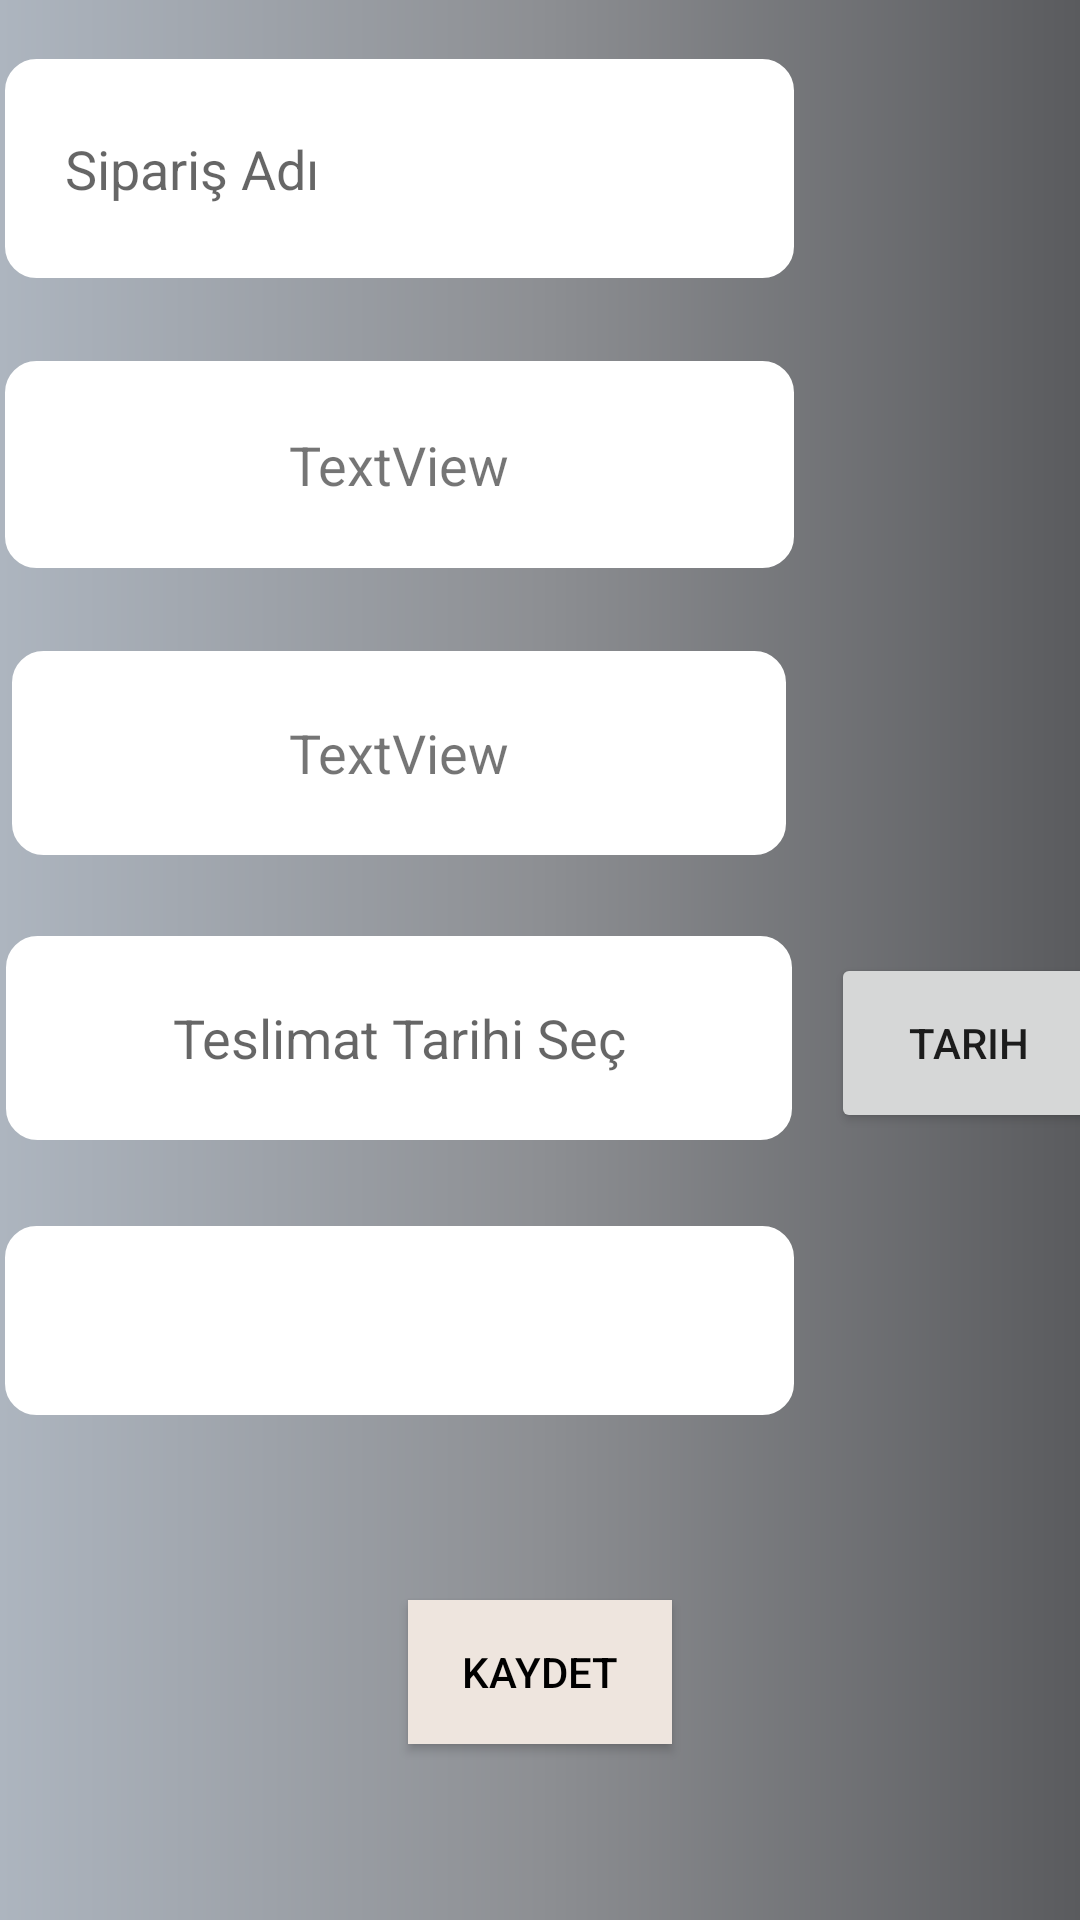

Layout XML and referenced resources for this Android screen:
<!-- AndroidManifest.xml: application theme AppTheme -->
<!-- res/layout/activity_add_order3.xml -->
<?xml version="1.0" encoding="utf-8"?>
<androidx.constraintlayout.widget.ConstraintLayout xmlns:android="http://schemas.android.com/apk/res/android"
    xmlns:app="http://schemas.android.com/apk/res-auto"
    xmlns:tools="http://schemas.android.com/tools"
    android:layout_width="match_parent"
    android:layout_height="match_parent"
    android:background="@drawable/gradient"
    tools:context=".AddOrder3">

    <EditText
        android:id="@+id/orderNameText"
        android:layout_width="263dp"
        android:layout_height="73dp"
        android:layout_marginTop="16dp"
        android:layout_marginBottom="24dp"
        android:background="@drawable/custom_input"
        android:ems="10"
        android:hint="Sipariş Adı"
        android:inputType="textPersonName"
        android:paddingStart="20dp"
        android:textSize="18sp"
        app:layout_constraintBottom_toTopOf="@+id/cnameText"
        app:layout_constraintEnd_toEndOf="@+id/cnameText"
        app:layout_constraintStart_toStartOf="@+id/cnameText"
        app:layout_constraintTop_toTopOf="parent" />

    <TextView
        android:id="@+id/cnameText"
        android:layout_width="263dp"
        android:layout_height="69dp"
        android:layout_marginBottom="24dp"
        android:background="@drawable/custom_input"
        android:gravity="center"
        android:text="TextView"
        android:textSize="18sp"
        app:layout_constraintBottom_toTopOf="@+id/pnameText"
        app:layout_constraintEnd_toEndOf="@+id/pnameText"
        app:layout_constraintStart_toStartOf="@+id/pnameText"
        app:layout_constraintTop_toBottomOf="@+id/orderNameText" />

    <TextView
        android:id="@+id/pnameText"
        android:layout_width="258dp"
        android:layout_height="68dp"
        android:layout_marginBottom="23dp"
        android:background="@drawable/custom_input"
        android:gravity="center"
        android:text="TextView"
        android:textSize="18sp"
        app:layout_constraintBottom_toTopOf="@+id/deliveryText"
        app:layout_constraintEnd_toEndOf="@+id/deliveryText"
        app:layout_constraintStart_toStartOf="@+id/deliveryText"
        app:layout_constraintTop_toBottomOf="@+id/cnameText" />

    <TextView
        android:id="@+id/deliveryText"
        android:layout_width="262dp"
        android:layout_height="68dp"
        android:layout_marginStart="27dp"
        android:layout_marginEnd="13dp"
        android:layout_marginBottom="25dp"
        android:background="@drawable/custom_input"
        android:ems="10"
        android:gravity="center"
        android:hint="Teslimat Tarihi Seç"
        android:inputType="textPersonName"
        android:textSize="18sp"
        app:layout_constraintBottom_toTopOf="@+id/priceText"
        app:layout_constraintEnd_toStartOf="@+id/button"
        app:layout_constraintStart_toStartOf="parent"
        app:layout_constraintTop_toBottomOf="@+id/pnameText" />

    <TextView
        android:id="@+id/priceText"
        android:layout_width="263dp"
        android:layout_height="63dp"
        android:layout_marginBottom="58dp"
        android:background="@drawable/custom_input"
        android:ems="10"
        android:gravity="center"
        android:inputType="textPersonName"
        android:textSize="18sp"
        app:layout_constraintBottom_toTopOf="@+id/add_order"

        app:layout_constraintEnd_toEndOf="@+id/deliveryText"
        app:layout_constraintStart_toStartOf="@+id/deliveryText"
        app:layout_constraintTop_toBottomOf="@+id/deliveryText"></TextView>

    <Button
        android:id="@+id/add_order"
        android:layout_width="wrap_content"
        android:layout_height="wrap_content"
        android:layout_marginBottom="55dp"
        android:background="@color/white"
        android:onClick="add"
        android:text="Kaydet"
        android:textColor="@color/black"
        app:layout_constraintBottom_toBottomOf="parent"
        app:layout_constraintEnd_toEndOf="parent"
        app:layout_constraintStart_toStartOf="parent"
        app:layout_constraintTop_toBottomOf="@+id/priceText" />

    <Button
        android:id="@+id/button"
        android:layout_width="92dp"
        android:layout_height="60dp"
        android:layout_marginEnd="16dp"
        android:text="Tarih"
        app:layout_constraintBaseline_toBaselineOf="@+id/deliveryText"
        app:layout_constraintEnd_toEndOf="parent"
        app:layout_constraintStart_toEndOf="@+id/deliveryText" />
</androidx.constraintlayout.widget.ConstraintLayout>
<!-- resources referenced by this layout -->
<resources>
  <color name="black">#000000</color>
  <color name="white">#eee5de</color>
  <!-- drawable custom_input (drawable) -->
  <?xml version="1.0" encoding="utf-8"?>
  <selector xmlns:android="http://schemas.android.com/apk/res/android">
  
      <item android:state_enabled="true" android:state_focused="true">
  
          <shape android:shape="rectangle">
  
  
              <solid android:color="@color/wwhite"/>
              <corners android:radius="10dp"/>
              <stroke android:color="@color/grey1" android:width="1dp"/>
              <padding android:bottom="15dp"></padding>
              <padding android:top="15dp"></padding>
  
  
          </shape>
  
  
  
      </item>
      <item android:state_enabled="true" >
  
          <shape android:shape="rectangle">
  
              <solid android:color="@color/wwhite"/>
              <corners android:radius="10dp"/>
              <stroke android:color="@color/wwhite" android:width="1dp"/>
  
  
          </shape>
  
  
  
      </item>
  
  </selector>
  <!-- drawable gradient (drawable) -->
  <?xml version="1.0" encoding="utf-8"?>
  <shape xmlns:android="http://schemas.android.com/apk/res/android"
  
      android:shape="rectangle">
  
      <gradient
  
          android:startColor="#ADB5BF"
          android:centerColor="#8D8F93"
          android:endColor="#5A5B5E"
          android:angle="0"></gradient>
  
      <corners
          android:radius="0dp"
  
          ></corners>
  
  </shape>
  <style name="AppTheme" parent="Theme.AppCompat.Light.DarkActionBar">
          
          <item name="colorPrimary">@color/grey</item>
          <item name="colorPrimaryDark">@color/grey1</item>
          <item name="colorAccent">@color/grey</item>
      </style>
  <color name="wwhite">#ffffff</color>
  <color name="grey1">#9c9c9c</color>
  <color name="grey">#828282</color>
</resources>
